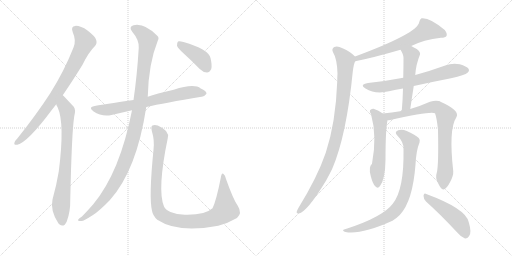
t = 0.00 s
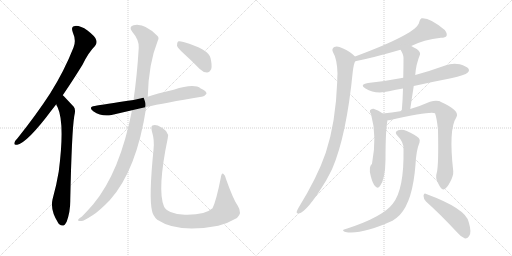
t = 2.00 s
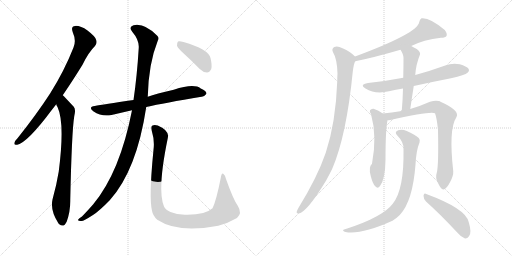
t = 4.00 s
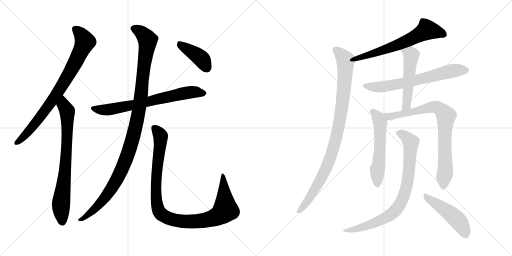
t = 6.00 s
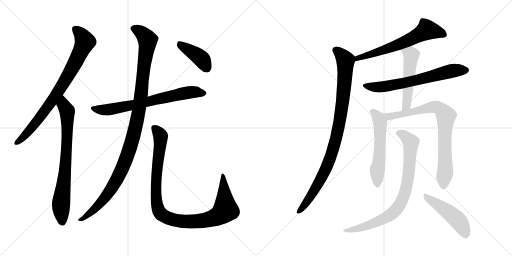
t = 8.00 s
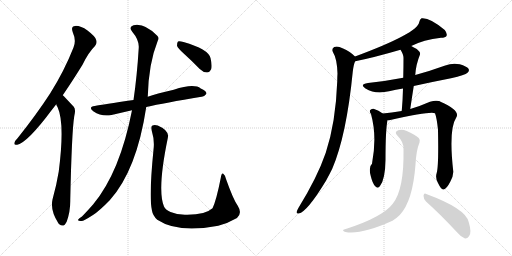
t = 10.00 s

The animated SVG that drew these frames (rendered in a browser with its animation timeline set to each time). Animation: 14 CSS @keyframes rules; frames cover the first 10.00 s.

<svg version="1.1" viewBox="0 0 2048 1024" xmlns="http://www.w3.org/2000/svg">
  <g stroke="lightgray" stroke-dasharray="1,1" stroke-width="1" transform="scale(4, 4)">
    <line x1="0" y1="0" x2="256" y2="256"></line>
    <line x1="256" y1="0" x2="0" y2="256"></line>
    <line x1="128" y1="0" x2="128" y2="256"></line>
    <line x1="0" y1="128" x2="256" y2="128"></line>
    <line x1="256" y1="0" x2="512" y2="256"></line>
    <line x1="512" y1="0" x2="256" y2="256"></line>
    <line x1="384" y1="0" x2="384" y2="256"></line>
    <line x1="256" y1="128" x2="512" y2="128"></line>
  </g>
<g transform="scale(1, -1) translate(0, -850)">
   <style type="text/css">
    @keyframes keyframes0 {
      from {
       stroke: black;
       stroke-dashoffset: 809;
       stroke-width: 128;
       }
       72% {
       animation-timing-function: step-end;
       stroke: black;
       stroke-dashoffset: 0;
       stroke-width: 128;
       }
       to {
       stroke: black;
       stroke-width: 1024;
       }
       }
       #make-me-a-hanzi-animation-0 {
         animation: keyframes0 0.908366s both;
         animation-delay: 0.000000s;
         animation-timing-function: linear;
       }
    @keyframes keyframes1 {
      from {
       stroke: black;
       stroke-dashoffset: 759;
       stroke-width: 128;
       }
       71% {
       animation-timing-function: step-end;
       stroke: black;
       stroke-dashoffset: 0;
       stroke-width: 128;
       }
       to {
       stroke: black;
       stroke-width: 1024;
       }
       }
       #make-me-a-hanzi-animation-1 {
         animation: keyframes1 0.867676s both;
         animation-delay: 0.908366s;
         animation-timing-function: linear;
       }
    @keyframes keyframes2 {
      from {
       stroke: black;
       stroke-dashoffset: 705;
       stroke-width: 128;
       }
       70% {
       animation-timing-function: step-end;
       stroke: black;
       stroke-dashoffset: 0;
       stroke-width: 128;
       }
       to {
       stroke: black;
       stroke-width: 1024;
       }
       }
       #make-me-a-hanzi-animation-2 {
         animation: keyframes2 0.823730s both;
         animation-delay: 1.776042s;
         animation-timing-function: linear;
       }
    @keyframes keyframes3 {
      from {
       stroke: black;
       stroke-dashoffset: 1123;
       stroke-width: 128;
       }
       79% {
       animation-timing-function: step-end;
       stroke: black;
       stroke-dashoffset: 0;
       stroke-width: 128;
       }
       to {
       stroke: black;
       stroke-width: 1024;
       }
       }
       #make-me-a-hanzi-animation-3 {
         animation: keyframes3 1.163900s both;
         animation-delay: 2.599772s;
         animation-timing-function: linear;
       }
    @keyframes keyframes4 {
      from {
       stroke: black;
       stroke-dashoffset: 1027;
       stroke-width: 128;
       }
       77% {
       animation-timing-function: step-end;
       stroke: black;
       stroke-dashoffset: 0;
       stroke-width: 128;
       }
       to {
       stroke: black;
       stroke-width: 1024;
       }
       }
       #make-me-a-hanzi-animation-4 {
         animation: keyframes4 1.085775s both;
         animation-delay: 3.763672s;
         animation-timing-function: linear;
       }
    @keyframes keyframes5 {
      from {
       stroke: black;
       stroke-dashoffset: 406;
       stroke-width: 128;
       }
       57% {
       animation-timing-function: step-end;
       stroke: black;
       stroke-dashoffset: 0;
       stroke-width: 128;
       }
       to {
       stroke: black;
       stroke-width: 1024;
       }
       }
       #make-me-a-hanzi-animation-5 {
         animation: keyframes5 0.580404s both;
         animation-delay: 4.849447s;
         animation-timing-function: linear;
       }
    @keyframes keyframes6 {
      from {
       stroke: black;
       stroke-dashoffset: 639;
       stroke-width: 128;
       }
       68% {
       animation-timing-function: step-end;
       stroke: black;
       stroke-dashoffset: 0;
       stroke-width: 128;
       }
       to {
       stroke: black;
       stroke-width: 1024;
       }
       }
       #make-me-a-hanzi-animation-6 {
         animation: keyframes6 0.770020s both;
         animation-delay: 5.429851s;
         animation-timing-function: linear;
       }
    @keyframes keyframes7 {
      from {
       stroke: black;
       stroke-dashoffset: 957;
       stroke-width: 128;
       }
       76% {
       animation-timing-function: step-end;
       stroke: black;
       stroke-dashoffset: 0;
       stroke-width: 128;
       }
       to {
       stroke: black;
       stroke-width: 1024;
       }
       }
       #make-me-a-hanzi-animation-7 {
         animation: keyframes7 1.028809s both;
         animation-delay: 6.199871s;
         animation-timing-function: linear;
       }
    @keyframes keyframes8 {
      from {
       stroke: black;
       stroke-dashoffset: 664;
       stroke-width: 128;
       }
       68% {
       animation-timing-function: step-end;
       stroke: black;
       stroke-dashoffset: 0;
       stroke-width: 128;
       }
       to {
       stroke: black;
       stroke-width: 1024;
       }
       }
       #make-me-a-hanzi-animation-8 {
         animation: keyframes8 0.790365s both;
         animation-delay: 7.228680s;
         animation-timing-function: linear;
       }
    @keyframes keyframes9 {
      from {
       stroke: black;
       stroke-dashoffset: 518;
       stroke-width: 128;
       }
       63% {
       animation-timing-function: step-end;
       stroke: black;
       stroke-dashoffset: 0;
       stroke-width: 128;
       }
       to {
       stroke: black;
       stroke-width: 1024;
       }
       }
       #make-me-a-hanzi-animation-9 {
         animation: keyframes9 0.671549s both;
         animation-delay: 8.019045s;
         animation-timing-function: linear;
       }
    @keyframes keyframes10 {
      from {
       stroke: black;
       stroke-dashoffset: 560;
       stroke-width: 128;
       }
       65% {
       animation-timing-function: step-end;
       stroke: black;
       stroke-dashoffset: 0;
       stroke-width: 128;
       }
       to {
       stroke: black;
       stroke-width: 1024;
       }
       }
       #make-me-a-hanzi-animation-10 {
         animation: keyframes10 0.705729s both;
         animation-delay: 8.690594s;
         animation-timing-function: linear;
       }
    @keyframes keyframes11 {
      from {
       stroke: black;
       stroke-dashoffset: 809;
       stroke-width: 128;
       }
       72% {
       animation-timing-function: step-end;
       stroke: black;
       stroke-dashoffset: 0;
       stroke-width: 128;
       }
       to {
       stroke: black;
       stroke-width: 1024;
       }
       }
       #make-me-a-hanzi-animation-11 {
         animation: keyframes11 0.908366s both;
         animation-delay: 9.396323s;
         animation-timing-function: linear;
       }
    @keyframes keyframes12 {
      from {
       stroke: black;
       stroke-dashoffset: 820;
       stroke-width: 128;
       }
       73% {
       animation-timing-function: step-end;
       stroke: black;
       stroke-dashoffset: 0;
       stroke-width: 128;
       }
       to {
       stroke: black;
       stroke-width: 1024;
       }
       }
       #make-me-a-hanzi-animation-12 {
         animation: keyframes12 0.917318s both;
         animation-delay: 10.304689s;
         animation-timing-function: linear;
       }
    @keyframes keyframes13 {
      from {
       stroke: black;
       stroke-dashoffset: 480;
       stroke-width: 128;
       }
       61% {
       animation-timing-function: step-end;
       stroke: black;
       stroke-dashoffset: 0;
       stroke-width: 128;
       }
       to {
       stroke: black;
       stroke-width: 1024;
       }
       }
       #make-me-a-hanzi-animation-13 {
         animation: keyframes13 0.640625s both;
         animation-delay: 11.222007s;
         animation-timing-function: linear;
       }
</style>
<path d="M 251.0 469.5 Q 288.0 523.5 330.0 591.5 Q 355.0 642.5 380.0 666.5 Q 390.0 678.5 384.0 692.5 Q 380.0 705.5 350.0 728.5 Q 322.0 747.5 301.0 746.5 Q 282.0 745.5 291.0 721.5 Q 306.0 688.5 294.0 660.5 Q 257.0 566.5 201.0 477.5 Q 146.0 392.5 70.0 297.5 Q 60.0 287.5 58.0 280.5 Q 54.0 268.5 69.0 271.5 Q 111.0 281.5 207.0 410.5 L 225.0 433.5 L 251.0 469.5 Z" fill="lightgray"></path> 
<path d="M 225.0 433.5 Q 226.0 427.5 230.0 422.5 Q 260.0 358.5 235.0 164.5 Q 226.0 109.5 210.0 52.5 Q 200.0 7.5 234.0 -43.5 Q 235.0 -43.5 237.0 -46.5 Q 255.0 -62.5 267.0 -35.5 Q 282.0 4.5 281.0 51.5 Q 287.0 324.5 297.0 385.5 Q 304.0 412.5 295.0 423.5 Q 256.0 465.5 251.0 469.5 C 230.0 490.5 213.0 460.5 225.0 433.5 Z" fill="lightgray"></path> 
<path d="M 585.0 422.5 Q 657.0 438.5 806.0 463.5 Q 816.0 462.5 826.0 475.5 Q 826.0 487.5 803.0 496.5 Q 776.0 517.5 695.0 491.5 Q 623.0 475.5 591.0 463.5 L 534.0 450.5 Q 411.0 432.5 379.0 426.5 Q 351.0 422.5 373.0 405.5 Q 409.0 381.5 446.0 390.5 L 528.0 409.5 L 585.0 422.5 Z" fill="lightgray"></path> 
<path d="M 528.0 409.5 Q 480.0 162.5 373.0 33.5 Q 354.0 11.5 328.0 -15.5 Q 315.0 -22.5 313.0 -27.5 Q 309.0 -34.5 326.0 -33.5 Q 335.0 -33.5 372.0 -9.5 Q 397.0 6.5 439.0 49.5 Q 547.0 169.5 585.0 422.5 L 591.0 463.5 Q 594.0 595.5 631.0 687.5 Q 638.0 699.5 629.0 707.5 Q 577.0 759.5 534.0 749.5 Q 513.0 742.5 529.0 723.5 Q 557.0 690.5 555.0 659.5 Q 548.0 544.5 534.0 450.5 L 528.0 409.5 Z" fill="lightgray"></path> 
<path d="M 614.0 251.5 Q 595.0 61.5 608.0 7.5 Q 611.0 -11.5 629.0 -28.5 Q 713.0 -83.5 867.0 -53.5 Q 870.0 -52.5 873.0 -52.5 Q 910.0 -43.5 948.0 -21.5 Q 970.0 -2.5 951.0 27.5 Q 933.0 52.5 904.0 134.5 Q 901.0 150.5 893.0 155.5 Q 886.0 158.5 883.0 138.5 Q 865.0 47.5 850.0 17.5 Q 820.0 -10.5 739.0 -8.5 Q 706.0 -7.5 682.0 2.5 Q 661.0 11.5 656.0 24.5 Q 628.0 90.5 671.0 297.5 Q 680.0 327.5 631.0 348.5 Q 618.0 352.5 610.0 348.5 Q 603.0 345.5 607.0 327.5 Q 619.0 288.5 614.0 251.5 Z" fill="lightgray"></path> 
<path d="M 737.0 634.5 Q 768.0 606.5 799.0 574.5 Q 812.0 561.5 828.0 560.5 Q 838.0 560.5 845.0 574.5 Q 849.0 589.5 842.0 618.5 Q 833.0 654.5 734.0 682.5 Q 718.0 686.5 712.0 684.5 Q 708.0 680.5 708.0 667.5 Q 711.0 657.5 737.0 634.5 Z" fill="lightgray"></path> 
<path d="M 1645.0 666.0 Q 1694.0 691.0 1764.0 699.0 Q 1782.0 699.0 1786.0 706.0 Q 1790.0 716.0 1779.0 730.0 Q 1719.0 781.0 1686.0 777.0 Q 1679.0 773.0 1677.0 762.0 Q 1671.0 717.0 1420.0 624.0 C 1392.0 614.0 1392.0 599.0 1421.0 605.0 Q 1496.0 620.0 1602.0 651.0 L 1645.0 666.0 Z" fill="lightgray"></path> 
<path d="M 1420.0 624.0 Q 1402.0 643.0 1370.0 657.0 Q 1351.0 667.0 1337.0 662.0 Q 1325.0 655.0 1332.0 641.0 Q 1348.0 616.0 1350.0 556.0 Q 1349.0 543.0 1349.0 525.0 Q 1343.0 360.0 1303.0 239.0 Q 1269.0 140.0 1193.0 17.0 Q 1189.0 10.0 1187.0 4.0 Q 1184.0 -6.0 1195.0 -4.0 Q 1228.0 2.0 1304.0 127.0 Q 1316.0 149.0 1329.0 175.0 Q 1386.0 308.0 1411.0 563.0 Q 1415.0 596.0 1421.0 605.0 C 1426.0 619.0 1426.0 619.0 1420.0 624.0 Z" fill="lightgray"></path> 
<path d="M 1655.0 506.0 Q 1727.0 522.0 1804.0 537.0 Q 1861.0 550.0 1870.0 559.0 Q 1879.0 566.0 1874.0 575.0 Q 1867.0 585.0 1839.0 593.0 Q 1809.0 599.0 1781.0 588.0 Q 1723.0 567.0 1661.0 550.0 L 1613.0 539.0 Q 1546.0 526.0 1472.0 518.0 Q 1436.0 512.0 1462.0 496.0 Q 1501.0 472.0 1556.0 485.0 Q 1583.0 491.0 1612.0 496.0 L 1655.0 506.0 Z" fill="lightgray"></path> 
<path d="M 1641.0 414.0 Q 1648.0 462.0 1655.0 506.0 L 1661.0 550.0 Q 1664.0 593.0 1680.0 632.0 Q 1683.0 641.0 1667.0 654.0 Q 1655.0 661.0 1645.0 666.0 C 1618.0 680.0 1587.0 677.0 1602.0 651.0 Q 1614.0 632.0 1614.0 619.0 Q 1614.0 582.0 1613.0 539.0 L 1612.0 496.0 Q 1611.0 453.0 1607.0 406.0 C 1605.0 376.0 1637.0 384.0 1641.0 414.0 Z" fill="lightgray"></path> 
<path d="M 1531.0 396.0 Q 1515.0 409.0 1494.0 415.0 Q 1485.0 416.0 1480.0 409.0 Q 1477.0 403.0 1484.0 394.0 Q 1509.0 304.0 1488.0 195.0 Q 1473.0 182.0 1483.0 146.0 Q 1490.0 116.0 1501.0 105.0 Q 1511.0 93.0 1520.0 106.0 Q 1541.0 133.0 1542.0 211.0 Q 1542.0 331.0 1550.0 369.0 C 1552.0 381.0 1552.0 381.0 1531.0 396.0 Z" fill="lightgray"></path> 
<path d="M 1747.0 159.0 Q 1740.0 138.0 1752.0 118.0 Q 1765.0 91.0 1773.0 92.0 Q 1786.0 93.0 1801.0 123.0 Q 1814.0 147.0 1813.0 165.0 Q 1794.0 333.0 1825.0 380.0 Q 1843.0 407.0 1762.0 443.0 Q 1759.0 446.0 1756.0 446.0 Q 1741.0 450.0 1720.0 443.0 Q 1684.0 427.0 1641.0 414.0 L 1607.0 406.0 Q 1565.0 399.0 1531.0 396.0 C 1501.0 393.0 1520.0 365.0 1550.0 369.0 Q 1554.0 369.0 1561.0 370.0 Q 1724.0 406.0 1740.0 397.0 Q 1747.0 379.0 1752.0 331.0 Q 1755.0 187.0 1747.0 159.0 Z" fill="lightgray"></path> 
<path d="M 1614.0 254.0 Q 1617.0 92.0 1571.0 35.0 Q 1532.0 -17.0 1389.0 -64.0 Q 1377.0 -67.0 1374.0 -69.0 Q 1368.0 -73.0 1382.0 -78.0 Q 1443.0 -90.0 1570.0 -33.0 Q 1586.0 -23.0 1599.0 -10.0 Q 1651.0 45.0 1662.0 192.0 Q 1665.0 249.0 1678.0 280.0 Q 1682.0 290.0 1675.0 298.0 Q 1659.0 313.0 1627.0 326.0 Q 1608.0 335.0 1593.0 329.0 Q 1575.0 323.0 1590.0 307.0 Q 1615.0 282.0 1614.0 254.0 Z" fill="lightgray"></path> 
<path d="M 1704.0 44.0 Q 1761.0 -7.0 1829.0 -80.0 Q 1845.0 -99.0 1860.0 -104.0 Q 1869.0 -105.0 1876.0 -95.0 Q 1888.0 -82.0 1875.0 -39.0 Q 1865.0 15.0 1705.0 74.0 Q 1696.0 80.0 1694.0 67.0 Q 1694.0 54.0 1704.0 44.0 Z" fill="lightgray"></path> 
      <clipPath id="make-me-a-hanzi-clip-0">
      <path d="M 251.0 469.5 Q 288.0 523.5 330.0 591.5 Q 355.0 642.5 380.0 666.5 Q 390.0 678.5 384.0 692.5 Q 380.0 705.5 350.0 728.5 Q 322.0 747.5 301.0 746.5 Q 282.0 745.5 291.0 721.5 Q 306.0 688.5 294.0 660.5 Q 257.0 566.5 201.0 477.5 Q 146.0 392.5 70.0 297.5 Q 60.0 287.5 58.0 280.5 Q 54.0 268.5 69.0 271.5 Q 111.0 281.5 207.0 410.5 L 225.0 433.5 L 251.0 469.5 Z" fill="lightgray"></path>
      </clipPath>
      <path clip-path="url(#make-me-a-hanzi-clip-0)" d="M 301.0 731.5 L 328.0 707.5 L 340.0 683.5 L 307.0 612.5 L 250.0 510.5 L 171.0 394.5 L 104.0 312.5 L 67.0 280.5 " fill="none" id="make-me-a-hanzi-animation-0" stroke-dasharray="681 1362" stroke-linecap="round"></path>

      <clipPath id="make-me-a-hanzi-clip-1">
      <path d="M 225.0 433.5 Q 226.0 427.5 230.0 422.5 Q 260.0 358.5 235.0 164.5 Q 226.0 109.5 210.0 52.5 Q 200.0 7.5 234.0 -43.5 Q 235.0 -43.5 237.0 -46.5 Q 255.0 -62.5 267.0 -35.5 Q 282.0 4.5 281.0 51.5 Q 287.0 324.5 297.0 385.5 Q 304.0 412.5 295.0 423.5 Q 256.0 465.5 251.0 469.5 C 230.0 490.5 213.0 460.5 225.0 433.5 Z" fill="lightgray"></path>
      </clipPath>
      <path clip-path="url(#make-me-a-hanzi-clip-1)" d="M 248.0 462.5 L 255.0 428.5 L 269.0 406.5 L 262.0 180.5 L 244.0 30.5 L 250.0 -34.5 " fill="none" id="make-me-a-hanzi-animation-1" stroke-dasharray="631 1262" stroke-linecap="round"></path>

      <clipPath id="make-me-a-hanzi-clip-2">
      <path d="M 585.0 422.5 Q 657.0 438.5 806.0 463.5 Q 816.0 462.5 826.0 475.5 Q 826.0 487.5 803.0 496.5 Q 776.0 517.5 695.0 491.5 Q 623.0 475.5 591.0 463.5 L 534.0 450.5 Q 411.0 432.5 379.0 426.5 Q 351.0 422.5 373.0 405.5 Q 409.0 381.5 446.0 390.5 L 528.0 409.5 L 585.0 422.5 Z" fill="lightgray"></path>
      </clipPath>
      <path clip-path="url(#make-me-a-hanzi-clip-2)" d="M 374.0 416.5 L 435.0 411.5 L 712.0 473.5 L 783.0 482.5 L 815.0 477.5 " fill="none" id="make-me-a-hanzi-animation-2" stroke-dasharray="577 1154" stroke-linecap="round"></path>

      <clipPath id="make-me-a-hanzi-clip-3">
      <path d="M 528.0 409.5 Q 480.0 162.5 373.0 33.5 Q 354.0 11.5 328.0 -15.5 Q 315.0 -22.5 313.0 -27.5 Q 309.0 -34.5 326.0 -33.5 Q 335.0 -33.5 372.0 -9.5 Q 397.0 6.5 439.0 49.5 Q 547.0 169.5 585.0 422.5 L 591.0 463.5 Q 594.0 595.5 631.0 687.5 Q 638.0 699.5 629.0 707.5 Q 577.0 759.5 534.0 749.5 Q 513.0 742.5 529.0 723.5 Q 557.0 690.5 555.0 659.5 Q 548.0 544.5 534.0 450.5 L 528.0 409.5 Z" fill="lightgray"></path>
      </clipPath>
      <path clip-path="url(#make-me-a-hanzi-clip-3)" d="M 536.0 735.5 L 577.0 709.5 L 590.0 680.5 L 557.0 416.5 L 531.0 294.5 L 485.0 166.5 L 441.0 87.5 L 358.0 -5.5 L 320.0 -28.5 " fill="none" id="make-me-a-hanzi-animation-3" stroke-dasharray="995 1990" stroke-linecap="round"></path>

      <clipPath id="make-me-a-hanzi-clip-4">
      <path d="M 614.0 251.5 Q 595.0 61.5 608.0 7.5 Q 611.0 -11.5 629.0 -28.5 Q 713.0 -83.5 867.0 -53.5 Q 870.0 -52.5 873.0 -52.5 Q 910.0 -43.5 948.0 -21.5 Q 970.0 -2.5 951.0 27.5 Q 933.0 52.5 904.0 134.5 Q 901.0 150.5 893.0 155.5 Q 886.0 158.5 883.0 138.5 Q 865.0 47.5 850.0 17.5 Q 820.0 -10.5 739.0 -8.5 Q 706.0 -7.5 682.0 2.5 Q 661.0 11.5 656.0 24.5 Q 628.0 90.5 671.0 297.5 Q 680.0 327.5 631.0 348.5 Q 618.0 352.5 610.0 348.5 Q 603.0 345.5 607.0 327.5 Q 619.0 288.5 614.0 251.5 Z" fill="lightgray"></path>
      </clipPath>
      <path clip-path="url(#make-me-a-hanzi-clip-4)" d="M 617.0 339.5 L 639.0 313.5 L 643.0 291.5 L 625.0 134.5 L 627.0 39.5 L 638.0 2.5 L 658.0 -15.5 L 706.0 -32.5 L 780.0 -36.5 L 833.0 -28.5 L 879.0 -9.5 L 902.0 15.5 L 893.0 148.5 " fill="none" id="make-me-a-hanzi-animation-4" stroke-dasharray="899 1798" stroke-linecap="round"></path>

      <clipPath id="make-me-a-hanzi-clip-5">
      <path d="M 737.0 634.5 Q 768.0 606.5 799.0 574.5 Q 812.0 561.5 828.0 560.5 Q 838.0 560.5 845.0 574.5 Q 849.0 589.5 842.0 618.5 Q 833.0 654.5 734.0 682.5 Q 718.0 686.5 712.0 684.5 Q 708.0 680.5 708.0 667.5 Q 711.0 657.5 737.0 634.5 Z" fill="lightgray"></path>
      </clipPath>
      <path clip-path="url(#make-me-a-hanzi-clip-5)" d="M 717.0 678.5 L 730.0 664.5 L 799.0 621.5 L 826.0 579.5 " fill="none" id="make-me-a-hanzi-animation-5" stroke-dasharray="278 556" stroke-linecap="round"></path>

      <clipPath id="make-me-a-hanzi-clip-6">
      <path d="M 1645.0 666.0 Q 1694.0 691.0 1764.0 699.0 Q 1782.0 699.0 1786.0 706.0 Q 1790.0 716.0 1779.0 730.0 Q 1719.0 781.0 1686.0 777.0 Q 1679.0 773.0 1677.0 762.0 Q 1671.0 717.0 1420.0 624.0 C 1392.0 614.0 1392.0 599.0 1421.0 605.0 Q 1496.0 620.0 1602.0 651.0 L 1645.0 666.0 Z" fill="lightgray"></path>
      </clipPath>
      <path clip-path="url(#make-me-a-hanzi-clip-6)" d="M 1776.0 712.0 L 1708.0 731.0 L 1630.0 687.0 L 1523.0 645.0 L 1461.0 630.0 L 1451.0 622.0 L 1435.0 623.0 L 1427.0 610.0 " fill="none" id="make-me-a-hanzi-animation-6" stroke-dasharray="511 1022" stroke-linecap="round"></path>

      <clipPath id="make-me-a-hanzi-clip-7">
      <path d="M 1420.0 624.0 Q 1402.0 643.0 1370.0 657.0 Q 1351.0 667.0 1337.0 662.0 Q 1325.0 655.0 1332.0 641.0 Q 1348.0 616.0 1350.0 556.0 Q 1349.0 543.0 1349.0 525.0 Q 1343.0 360.0 1303.0 239.0 Q 1269.0 140.0 1193.0 17.0 Q 1189.0 10.0 1187.0 4.0 Q 1184.0 -6.0 1195.0 -4.0 Q 1228.0 2.0 1304.0 127.0 Q 1316.0 149.0 1329.0 175.0 Q 1386.0 308.0 1411.0 563.0 Q 1415.0 596.0 1421.0 605.0 C 1426.0 619.0 1426.0 619.0 1420.0 624.0 Z" fill="lightgray"></path>
      </clipPath>
      <path clip-path="url(#make-me-a-hanzi-clip-7)" d="M 1343.0 649.0 L 1376.0 618.0 L 1382.0 597.0 L 1371.0 442.0 L 1349.0 314.0 L 1327.0 234.0 L 1281.0 126.0 L 1227.0 42.0 L 1196.0 5.0 " fill="none" id="make-me-a-hanzi-animation-7" stroke-dasharray="829 1658" stroke-linecap="round"></path>

      <clipPath id="make-me-a-hanzi-clip-8">
      <path d="M 1655.0 506.0 Q 1727.0 522.0 1804.0 537.0 Q 1861.0 550.0 1870.0 559.0 Q 1879.0 566.0 1874.0 575.0 Q 1867.0 585.0 1839.0 593.0 Q 1809.0 599.0 1781.0 588.0 Q 1723.0 567.0 1661.0 550.0 L 1613.0 539.0 Q 1546.0 526.0 1472.0 518.0 Q 1436.0 512.0 1462.0 496.0 Q 1501.0 472.0 1556.0 485.0 Q 1583.0 491.0 1612.0 496.0 L 1655.0 506.0 Z" fill="lightgray"></path>
      </clipPath>
      <path clip-path="url(#make-me-a-hanzi-clip-8)" d="M 1464.0 508.0 L 1488.0 502.0 L 1543.0 504.0 L 1658.0 527.0 L 1796.0 564.0 L 1864.0 569.0 " fill="none" id="make-me-a-hanzi-animation-8" stroke-dasharray="536 1072" stroke-linecap="round"></path>

      <clipPath id="make-me-a-hanzi-clip-9">
      <path d="M 1641.0 414.0 Q 1648.0 462.0 1655.0 506.0 L 1661.0 550.0 Q 1664.0 593.0 1680.0 632.0 Q 1683.0 641.0 1667.0 654.0 Q 1655.0 661.0 1645.0 666.0 C 1618.0 680.0 1587.0 677.0 1602.0 651.0 Q 1614.0 632.0 1614.0 619.0 Q 1614.0 582.0 1613.0 539.0 L 1612.0 496.0 Q 1611.0 453.0 1607.0 406.0 C 1605.0 376.0 1637.0 384.0 1641.0 414.0 Z" fill="lightgray"></path>
      </clipPath>
      <path clip-path="url(#make-me-a-hanzi-clip-9)" d="M 1611.0 648.0 L 1643.0 633.0 L 1645.0 621.0 L 1628.0 440.0 L 1621.0 421.0 L 1611.0 413.0 " fill="none" id="make-me-a-hanzi-animation-9" stroke-dasharray="390 780" stroke-linecap="round"></path>

      <clipPath id="make-me-a-hanzi-clip-10">
      <path d="M 1531.0 396.0 Q 1515.0 409.0 1494.0 415.0 Q 1485.0 416.0 1480.0 409.0 Q 1477.0 403.0 1484.0 394.0 Q 1509.0 304.0 1488.0 195.0 Q 1473.0 182.0 1483.0 146.0 Q 1490.0 116.0 1501.0 105.0 Q 1511.0 93.0 1520.0 106.0 Q 1541.0 133.0 1542.0 211.0 Q 1542.0 331.0 1550.0 369.0 C 1552.0 381.0 1552.0 381.0 1531.0 396.0 Z" fill="lightgray"></path>
      </clipPath>
      <path clip-path="url(#make-me-a-hanzi-clip-10)" d="M 1491.0 404.0 L 1512.0 381.0 L 1520.0 359.0 L 1520.0 245.0 L 1509.0 170.0 L 1510.0 110.0 " fill="none" id="make-me-a-hanzi-animation-10" stroke-dasharray="432 864" stroke-linecap="round"></path>

      <clipPath id="make-me-a-hanzi-clip-11">
      <path d="M 1747.0 159.0 Q 1740.0 138.0 1752.0 118.0 Q 1765.0 91.0 1773.0 92.0 Q 1786.0 93.0 1801.0 123.0 Q 1814.0 147.0 1813.0 165.0 Q 1794.0 333.0 1825.0 380.0 Q 1843.0 407.0 1762.0 443.0 Q 1759.0 446.0 1756.0 446.0 Q 1741.0 450.0 1720.0 443.0 Q 1684.0 427.0 1641.0 414.0 L 1607.0 406.0 Q 1565.0 399.0 1531.0 396.0 C 1501.0 393.0 1520.0 365.0 1550.0 369.0 Q 1554.0 369.0 1561.0 370.0 Q 1724.0 406.0 1740.0 397.0 Q 1747.0 379.0 1752.0 331.0 Q 1755.0 187.0 1747.0 159.0 Z" fill="lightgray"></path>
      </clipPath>
      <path clip-path="url(#make-me-a-hanzi-clip-11)" d="M 1538.0 394.0 L 1557.0 384.0 L 1572.0 384.0 L 1732.0 423.0 L 1763.0 414.0 L 1778.0 396.0 L 1784.0 384.0 L 1778.0 319.0 L 1782.0 174.0 L 1774.0 102.0 " fill="none" id="make-me-a-hanzi-animation-11" stroke-dasharray="681 1362" stroke-linecap="round"></path>

      <clipPath id="make-me-a-hanzi-clip-12">
      <path d="M 1614.0 254.0 Q 1617.0 92.0 1571.0 35.0 Q 1532.0 -17.0 1389.0 -64.0 Q 1377.0 -67.0 1374.0 -69.0 Q 1368.0 -73.0 1382.0 -78.0 Q 1443.0 -90.0 1570.0 -33.0 Q 1586.0 -23.0 1599.0 -10.0 Q 1651.0 45.0 1662.0 192.0 Q 1665.0 249.0 1678.0 280.0 Q 1682.0 290.0 1675.0 298.0 Q 1659.0 313.0 1627.0 326.0 Q 1608.0 335.0 1593.0 329.0 Q 1575.0 323.0 1590.0 307.0 Q 1615.0 282.0 1614.0 254.0 Z" fill="lightgray"></path>
      </clipPath>
      <path clip-path="url(#make-me-a-hanzi-clip-12)" d="M 1594.0 318.0 L 1614.0 310.0 L 1643.0 281.0 L 1631.0 128.0 L 1621.0 82.0 L 1601.0 35.0 L 1562.0 -9.0 L 1516.0 -34.0 L 1456.0 -58.0 L 1383.0 -69.0 " fill="none" id="make-me-a-hanzi-animation-12" stroke-dasharray="692 1384" stroke-linecap="round"></path>

      <clipPath id="make-me-a-hanzi-clip-13">
      <path d="M 1704.0 44.0 Q 1761.0 -7.0 1829.0 -80.0 Q 1845.0 -99.0 1860.0 -104.0 Q 1869.0 -105.0 1876.0 -95.0 Q 1888.0 -82.0 1875.0 -39.0 Q 1865.0 15.0 1705.0 74.0 Q 1696.0 80.0 1694.0 67.0 Q 1694.0 54.0 1704.0 44.0 Z" fill="lightgray"></path>
      </clipPath>
      <path clip-path="url(#make-me-a-hanzi-clip-13)" d="M 1704.0 63.0 L 1819.0 -19.0 L 1842.0 -44.0 L 1861.0 -89.0 " fill="none" id="make-me-a-hanzi-animation-13" stroke-dasharray="352 704" stroke-linecap="round"></path>

</g>
</svg>
